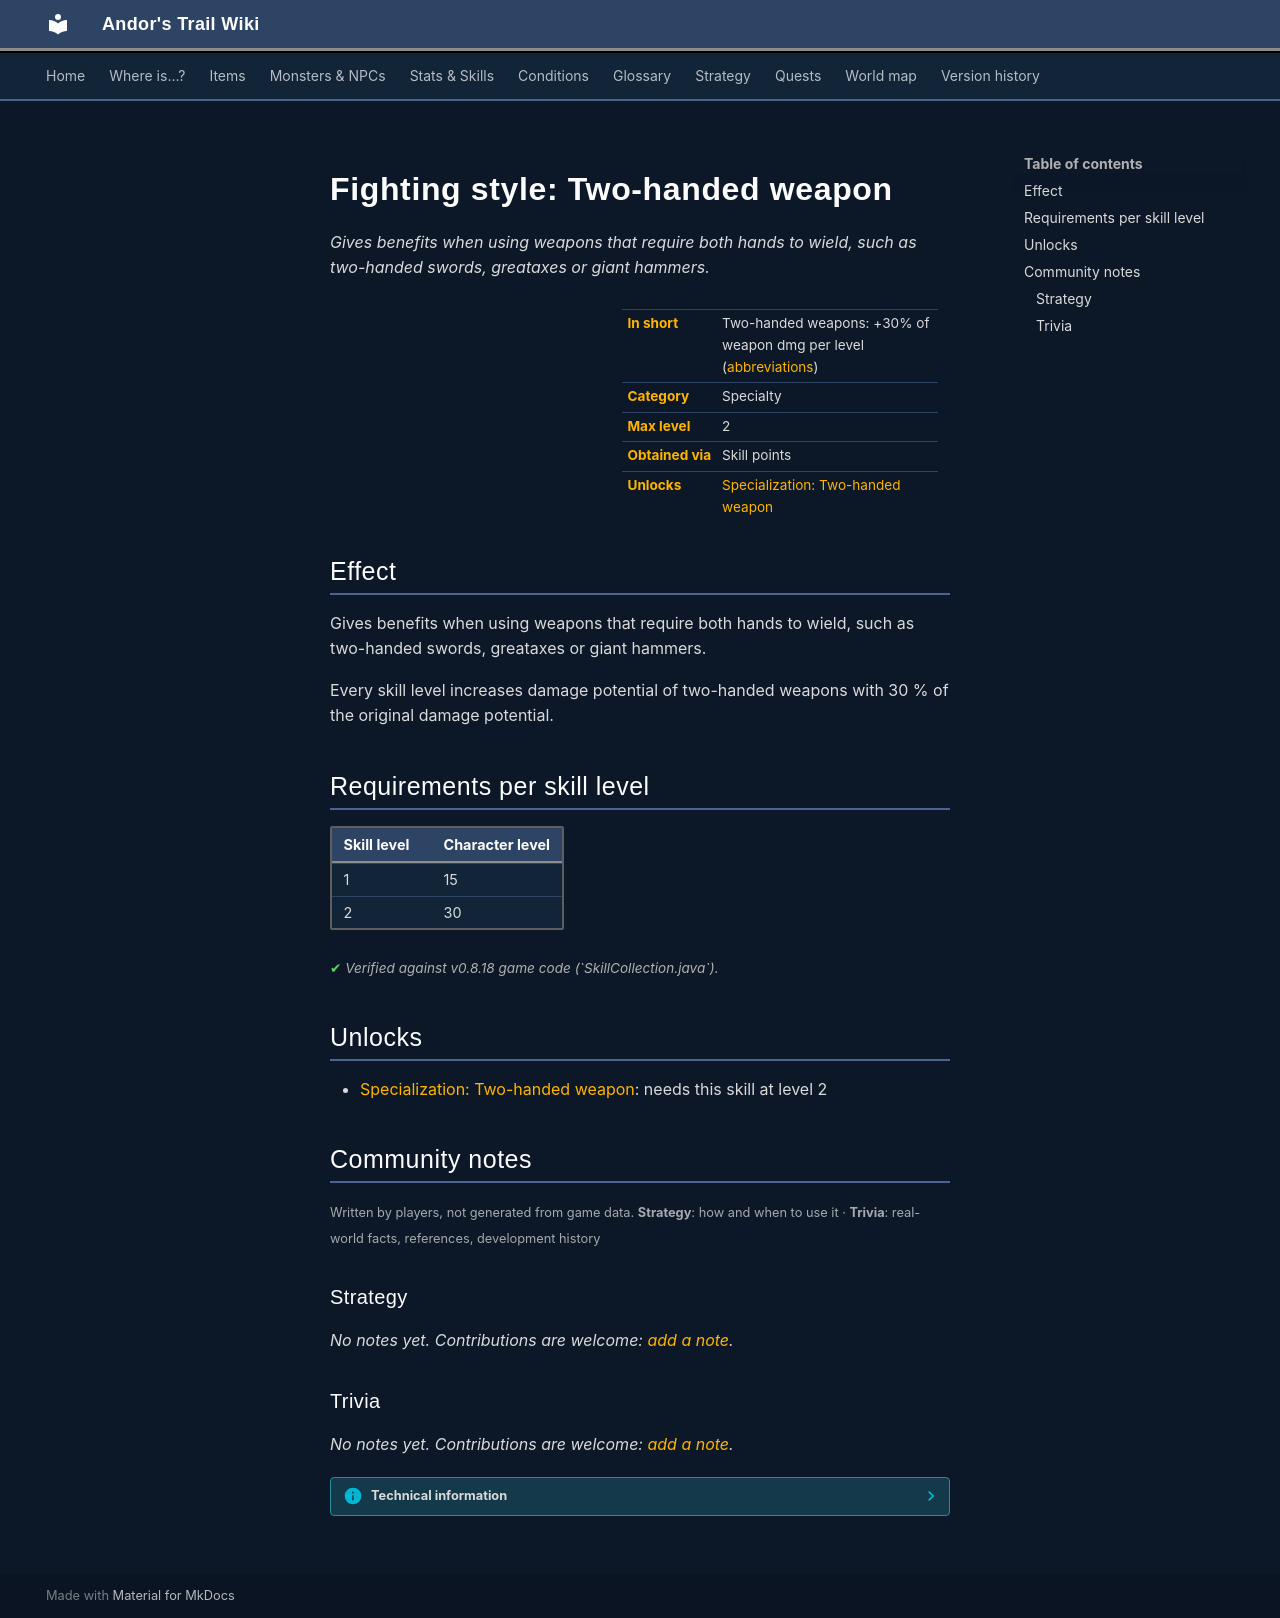

repository: asdfghjkl628/Andor-s-Trail-Wikiiii · page: skills/fightstyle2hand/index.html · generator: mkdocs

# Fighting style: Two-handed weapon

*Gives benefits when using weapons that require both hands to wield, such as two-handed swords, greataxes or giant hammers.*

<div class="infobox" markdown>

| | |
|---|---|
| **In short** | Two-handed weapons: +30% of weapon dmg per level ([abbreviations](../glossary.md)) |
| **Category** | Specialty |
| **Max level** | 2 |
| **Obtained via** | Skill points |
| **Unlocks** | [Specialization: Two-handed weapon](specialization2hand.md) |

</div>

## Effect

Gives benefits when using weapons that require both hands to wield, such as two-handed swords, greataxes or giant hammers.



Every skill level increases damage potential of two-handed weapons with 30 % of the original damage potential.

## Requirements per skill level

| Skill level | Character level |
|---|---|
| 1 | 15 |
| 2 | 30 |

<p class="verified">Verified against v0.8.18 game code (`SkillCollection.java`).</p>

## Unlocks

- [Specialization: Two-handed weapon](specialization2hand.md): needs this skill at level 2


## Community notes

<small>Written by players, not generated from game data. **Strategy**: how and when to use it · **Trivia**: real-world facts, references, development history</small>

### Strategy

*No notes yet. Contributions are welcome: [add a note](https://github.com/asdfghjkl628/Andor-s-Trail-Wikiiii/new/main/notes/skills?filename=fightstyle2hand.md&value=%23%23%20Strategy%0A%0A%3C%21--%20how%20and%20when%20to%20use%20it%20--%3E%0A%0A%23%23%20Trivia%0A%0A%3C%21--%20real-world%20facts%2C%20references%2C%20development%20history%20--%3E%0A).*

### Trivia

*No notes yet. Contributions are welcome: [add a note](https://github.com/asdfghjkl628/Andor-s-Trail-Wikiiii/new/main/notes/skills?filename=fightstyle2hand.md&value=%23%23%20Strategy%0A%0A%3C%21--%20how%20and%20when%20to%20use%20it%20--%3E%0A%0A%23%23%20Trivia%0A%0A%3C%21--%20real-world%20facts%2C%20references%2C%20development%20history%20--%3E%0A).*


??? info "Technical information"

    | | |
    |---|---|
    | Skill ID | `fightstyle2hand` |
    | In-game list position | 39 |
    | Level-up type | `alwaysShown` |
    | Category (internal) | `specialty` |
    | String keys | `skill_title_fightstyle_2hand`, `skill_longdescription_fightstyle_2hand` |
    | Values in description | `PER_SKILLPOINT_INCREASE_FIGHTSTYLE_2HAND_DMG_PERCENT` = 30 |
    | Granting dialogue nodes | – |
    | Source files | `model/ability/SkillCollection.java`, `activity/SkillInfoActivity.java`, `res/values/strings.xml` |
